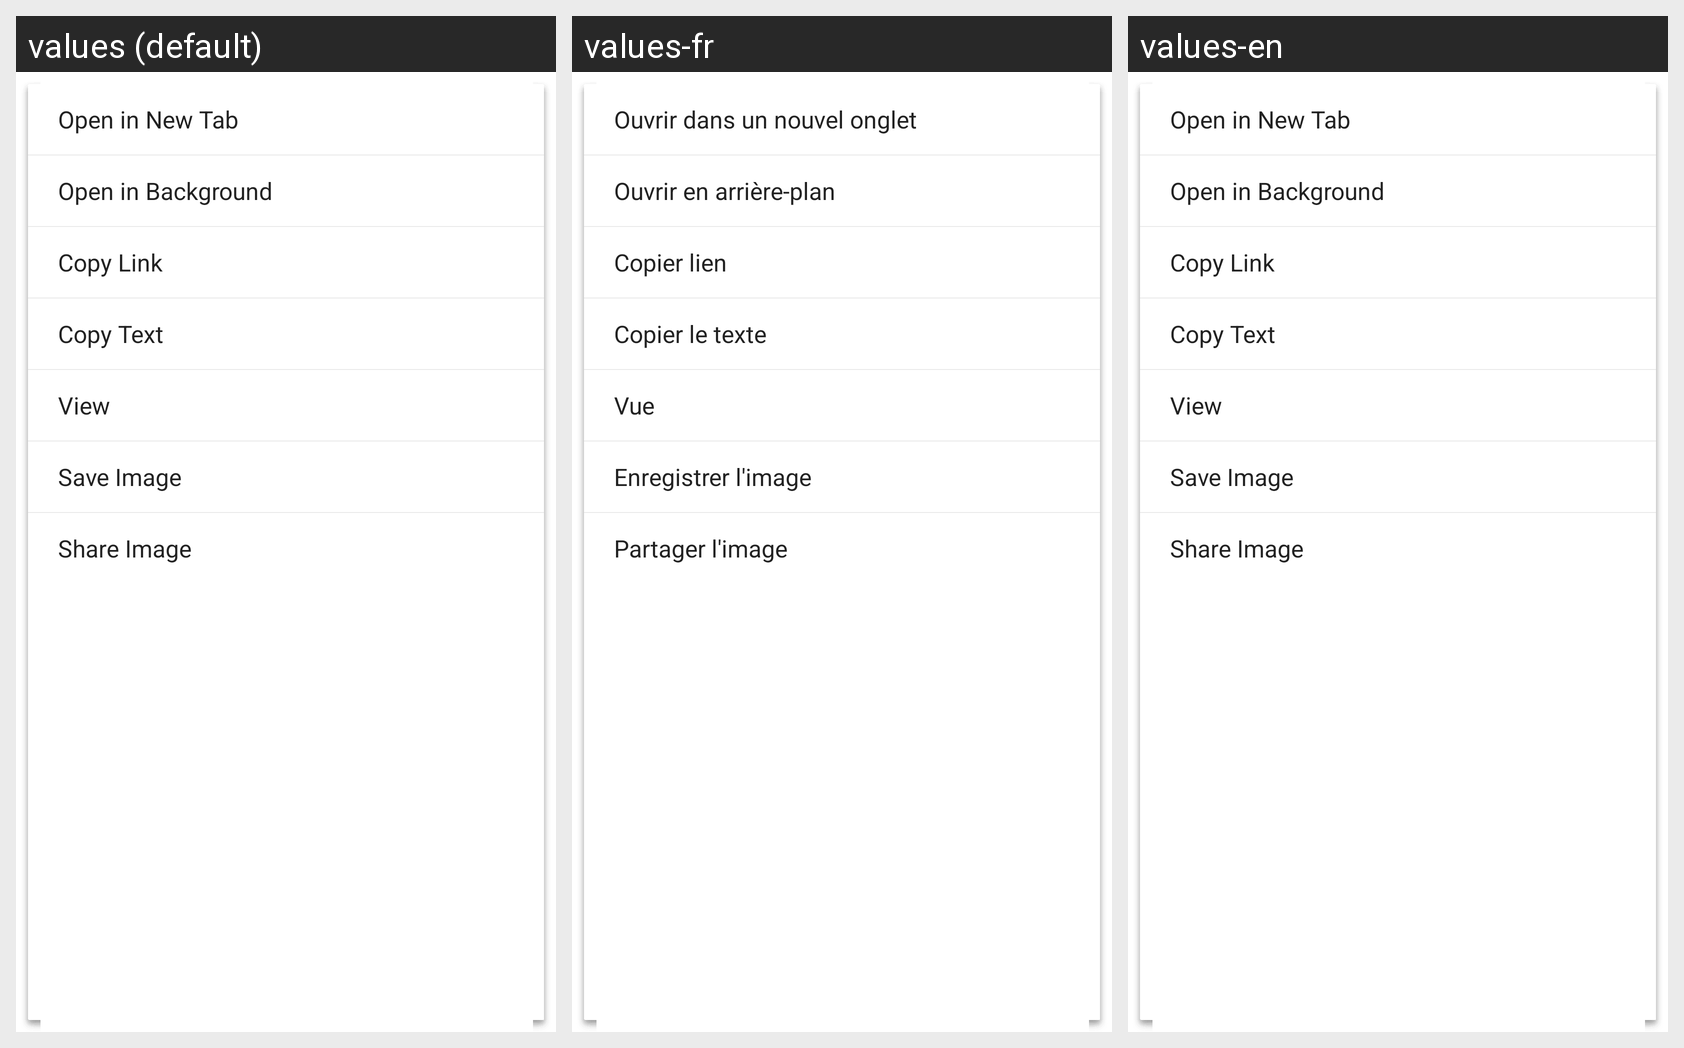

Translations of the strings shown on this Android screen, per locale in the grid:
Android screen res/layout/menu_longclick_web_page.xml rendered under 3 locales, left to right: values (default), values-fr, values-en. Device: Nexus 5 (rendered at 1080×1920; each locale shown at half size, 540×960, under a caption strip naming it); theme CustomTheme.
Other locales in the repository, not shown: values-ar, values-es, values-hi-rIN, values-in, values-pt, values-ru, values-th-rTH, values-tr, values-zh.
Strings drawn on this screen, with the default value and each locale's value (text and hints the layout hard-codes, and strings that could not be matched under every locale, appear in the picture but are not listed):

menu_item_open_new
  values: Open in New Tab
  values-fr: Ouvrir dans un nouvel onglet
  values-en: Open in New Tab

menu_item_open_background
  values: Open in Background
  values-fr: Ouvrir en arrière-plan
  values-en: Open in Background

menu_item_copy_link
  values: Copy Link
  values-fr: Copier lien
  values-en: Copy Link

menu_item_copy_link_text
  values: Copy Text
  values-fr: Copier le texte
  values-en: Copy Text

menu_item_view_img
  values: View
  values-fr: Vue
  values-en: View

menu_item_download_img
  values: Save Image
  values-fr: Enregistrer l'image
  values-en: Save Image

menu_item_share_img
  values: Share Image
  values-fr: Partager l'image
  values-en: Share Image
